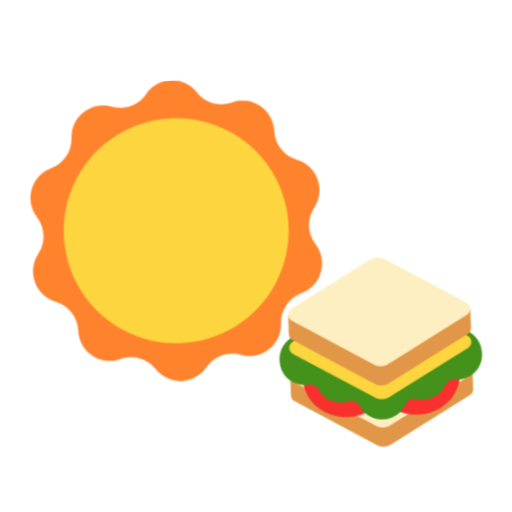
t = 0.00 s
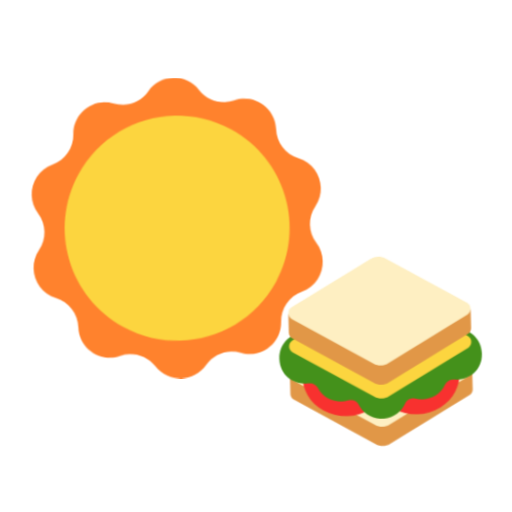
t = 0.40 s
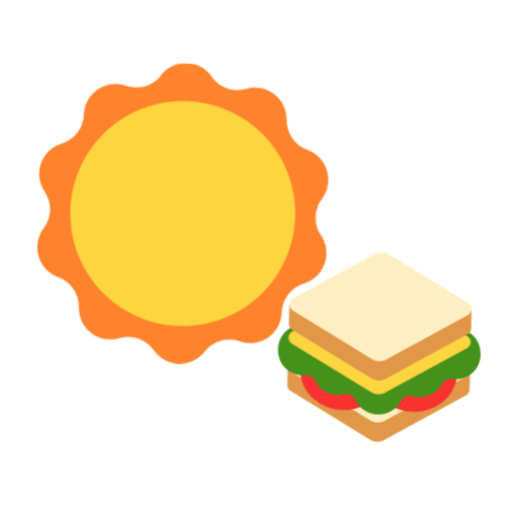
t = 1.20 s
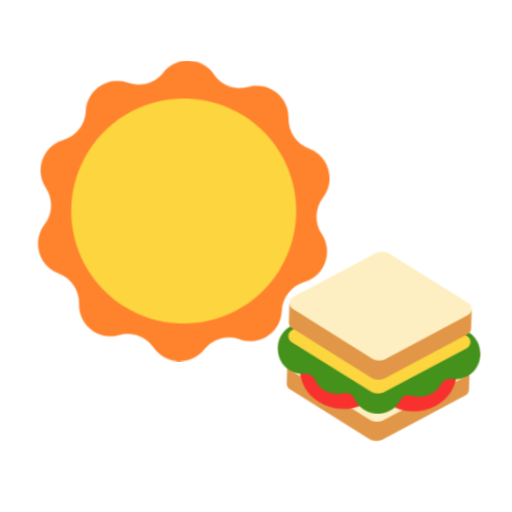
t = 1.60 s
t = 2.00 s: frame unchanged from t = 1.20 s, image omitted
t = 2.80 s: frame unchanged from t = 0.40 s, image omitted

The animated SVG that drew these frames (rendered in a browser with its animation timeline set to each time). Animation: 1 CSS @keyframes rule; one cycle of 3.20 s, repeats indefinitely.

<svg xmlns="http://www.w3.org/2000/svg" viewBox="0 0 320 320" role="img"><title>lunch</title><style>@media(prefers-reduced-motion:no-preference){.art{transform-origin:160px 210px;animation:float 3.2s ease-in-out infinite}@keyframes float{0%,100%{transform:translateY(0) rotate(-2deg)}50%{transform:translateY(-9px) rotate(2deg)}}}</style><g class="art"><svg viewBox="0 0 32 32" fill="none" xmlns="http://www.w3.org/2000/svg" x="5" y="35" width="215" height="215">
<path d="M13.6376 3.20168C14.811 1.61132 17.1889 1.61132 18.3624 3.20168V3.20168C19.1081 4.21232 20.4141 4.63667 21.6114 4.25735V4.25735C23.4955 3.66046 25.4193 5.05815 25.4338 7.03451V7.03451C25.4431 8.29045 26.2502 9.4014 27.4419 9.79831V9.79831C29.317 10.4229 30.0518 12.6844 28.9019 14.2918V14.2918C28.1712 15.3134 28.1712 16.6866 28.9019 17.7081V17.7081C30.0518 19.3155 29.317 21.577 27.4419 22.2016V22.2016C26.2502 22.5985 25.4431 23.7095 25.4338 24.9654V24.9654C25.4193 26.9418 23.4955 28.3395 21.6114 27.7426V27.7426C20.4141 27.3633 19.1081 27.7876 18.3624 28.7982V28.7982C17.1889 30.3886 14.811 30.3886 13.6376 28.7982V28.7982C12.8919 27.7876 11.5859 27.3633 10.3886 27.7426V27.7426C8.50444 28.3395 6.58068 26.9418 6.56613 24.9654V24.9654C6.55689 23.7095 5.74973 22.5985 4.55812 22.2016V22.2016C2.68299 21.577 1.94818 19.3155 3.09808 17.7081V17.7081C3.82882 16.6866 3.82882 15.3134 3.09808 14.2918V14.2918C1.94818 12.6844 2.68299 10.4229 4.55812 9.79831V9.79831C5.74973 9.4014 6.55689 8.29045 6.56613 7.03451V7.03451C6.58068 5.05815 8.50444 3.66046 10.3886 4.25735V4.25735C11.5859 4.63667 12.8919 4.21232 13.6376 3.20168V3.20168Z" fill="#FF822D"/>
<path d="M25.0623 21.2321C22.1727 26.237 15.7729 27.9518 10.768 25.0622C5.76307 22.1726 4.04825 15.7728 6.93785 10.7679C9.82744 5.76298 16.2272 4.04817 21.2321 6.93776C26.2371 9.82736 27.9519 16.2271 25.0623 21.2321Z" fill="#FCD53F"/>
</svg>
<svg viewBox="0 0 32 32" fill="none" xmlns="http://www.w3.org/2000/svg" x="165" y="150" width="145" height="145">
<path d="M26.0999 19.07L17.0199 13.82C16.3899 13.45 15.5999 13.45 14.9699 13.82L5.88993 19.07H3.42993V21.61C3.42993 21.93 3.58993 22.25 3.90993 22.43L14.9799 28.83C15.6099 29.2 16.3999 29.2 17.0299 28.83L28.0999 22.43C28.4199 22.25 28.5799 21.93 28.5799 21.61V19.07H26.0999Z" fill="#E19747"/>
<path d="M14.97 11.73L3.89999 18.13C3.26999 18.5 3.26999 19.41 3.89999 19.78L14.97 26.18C15.6 26.55 16.39 26.55 17.02 26.18L28.09 19.78C28.72 19.41 28.72 18.5 28.09 18.13L17.02 11.73C16.39 11.37 15.61 11.37 14.97 11.73Z" fill="#FEEFC2"/>
<path d="M7.92002 24C4.22002 21.86 4.22002 16.52 7.92002 14.38C9.93002 13.22 12.41 13.22 14.42 14.38C15.056 14.7478 15.5826 15.2102 16 15.7346C16.4173 15.2102 16.944 14.7478 17.5799 14.38C19.5899 13.22 22.0599 13.22 24.0799 14.38C27.7799 16.52 27.7799 21.86 24.0799 24C22.0699 25.16 19.5899 25.16 17.5799 24C16.944 23.6322 16.4173 23.1698 16 22.6454C15.5826 23.1698 15.056 23.6322 14.42 24C12.41 25.16 9.93002 25.16 7.92002 24Z" fill="#F8312F"/>
<path d="M22.94 16.09C20.97 15.33 18.33 16.27 18.04 18.92C17.53 18.55 16.91 18.32 16.25 18.28C16.19 18.28 16.13 18.27 16.07 18.27C16.05 18.27 16.02 18.27 16 18.27C15.98 18.27 15.95 18.27 15.93 18.27C15.87 18.27 15.81 18.27 15.75 18.28C15.09 18.33 14.47 18.56 13.96 18.92C13.67 16.28 11.03 15.33 9.06003 16.09C8.37003 12.09 2.10003 12.31 2.03003 16.74C2.07003 19.25 4.11003 20.41 5.99003 20.21C6.52003 20.15 7.02003 20.43 7.25003 20.91C8.00003 22.5 9.83003 23.1 11.4 22.7C11.92 22.57 12.46 22.77 12.74 23.21C13.25 24.4 14.39 25.25 15.74 25.35C15.74 25.35 15.74 25.35 15.75 25.35C15.83 25.36 15.91 25.36 16 25.36C16 25.36 16 25.36 16.01 25.36C16.02 25.36 16.01 25.36 16.02 25.36C16.1 25.36 16.18 25.36 16.27 25.35C16.27 25.35 16.27 25.35 16.28 25.35C17.63 25.25 18.77 24.4 19.28 23.21C19.56 22.77 20.1 22.57 20.62 22.7C22.18 23.1 24.02 22.5 24.77 20.91C25 20.43 25.5 20.15 26.03 20.21C27.91 20.41 29.94 19.25 29.99 16.74C29.89 12.31 23.63 12.09 22.94 16.09Z" fill="#44911B"/>
<path d="M14.97 7.84L3.89999 14.24C3.26999 14.61 3.26999 15.52 3.89999 15.89L14.97 22.29C15.6 22.66 16.39 22.66 17.02 22.29L28.09 15.89C28.72 15.52 28.72 14.61 28.09 14.24L17.02 7.84C16.39 7.47 15.61 7.47 14.97 7.84Z" fill="#FCD53F"/>
<path d="M26.0999 10.62L17.0199 5.37C16.3899 5 15.6099 5 14.9699 5.37L5.88993 10.62H3.42993V13.16C3.42993 13.48 3.58993 13.8 3.90993 13.98L14.9799 20.38C15.6099 20.75 16.3999 20.75 17.0299 20.38L28.0999 13.98C28.4199 13.8 28.5799 13.48 28.5799 13.16V10.62H26.0999Z" fill="#E19747"/>
<path d="M14.97 3.28001L3.91 9.67001C3.28 10.04 3.28 10.95 3.91 11.32L14.98 17.72C15.61 18.09 16.4 18.09 17.03 17.72L28.1 11.32C28.73 10.95 28.73 10.04 28.1 9.67001L17.03 3.27001C16.39 2.91001 15.61 2.91001 14.97 3.28001Z" fill="#FEEFC2"/>
</svg>
</g></svg>
